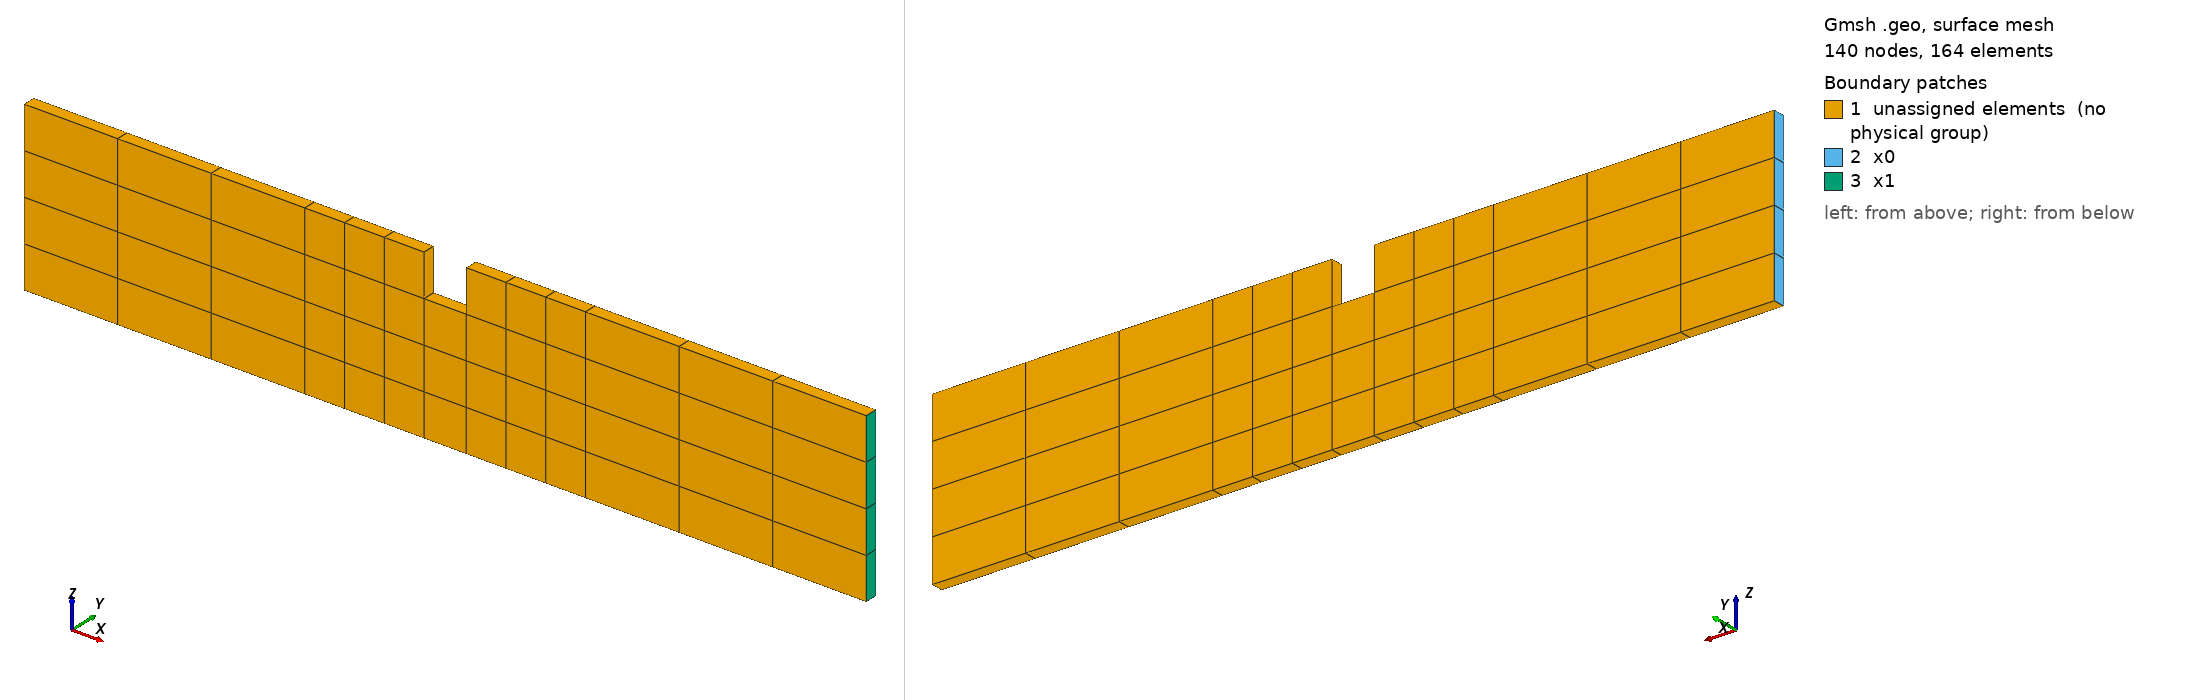

Gmsh geometry script, surface-meshed: 140 nodes, 164 surface elements. Boundary patches (legend numbers): 1 unassigned elements (no physical group), 2 x0, 3 x1. Left view from above one corner, right view from below the opposite corner. Legend entries are the model's physical surfaces; 'unassigned elements' are surfaces in no physical group. The drawing asked Gmsh for element sizes between 1% and 20% of the model's largest extent; the script's own settings can give other sizes.

=== ex1_p.geo (drawn) ===
lc=2.0;
lw=0.4;
lg=0.1;
wg=0.1;
t =0.03;
nx=20;
ny=2;
nz=5;

Point(1)  = {0.0         ,0.0, 0.0         ,0.1};
Point(2)  = {+lc*1.0/3.0 ,0.0, 0.0         ,0.1};
Point(3)  = {(lc-wg)/2.0 ,0.0, 0.0         ,0.1};
Point(4)  = {(lc+wg)/2.0 ,0.0, 0.0         ,0.1};
Point(5)  = {+lc*2.0/3.0 ,0.0, 0.0         ,0.1};
Point(6)  = {+lc         ,0.0, 0.0         ,0.1};

Point(7)  = {0.0         ,0.0, lw-lg       ,0.1};
Point(8)  = {+lc*1.0/3.0 ,0.0, lw-lg       ,0.1};
Point(9)  = {(lc-wg)/2.0 ,0.0, lw-lg       ,0.1};
Point(10) = {(lc+wg)/2.0 ,0.0, lw-lg       ,0.1};
Point(11) = {+lc*2.0/3.0 ,0.0, lw-lg       ,0.1};
Point(12) = {+lc         ,0.0, lw-lg       ,0.1};

Point(13) = {0.0         ,0.0, lw          ,0.1};
Point(14) = {+lc*1.0/3.0 ,0.0, lw          ,0.1};
Point(15) = {(lc-wg)/2.0 ,0.0, lw          ,0.1};
Point(16) = {(lc+wg)/2.0 ,0.0, lw          ,0.1};
Point(17) = {+lc*2.0/3.0 ,0.0, lw          ,0.1};
Point(18) = {+lc         ,0.0, lw          ,0.1};


// z= 0
Line(1)  = {1,2};
Line(2)  = {2,3};
Line(3)  = {3,4};
Line(4)  = {4,5};
Line(5)  = {5,6};

// z= lw-lg
Line(6)  = {7,8};
Line(7)  = {8,9};
Line(8)  = {9,10};
Line(9)  = {10,11};
Line(10) = {11,12};

// z= lw
Line(11)  = {13,14};
Line(12)  = {14,15};
//Line(13)  = {15,16};
Line(14)  = {16,17};
Line(15)  = {17,18};

Line(16) = {1,7};
Line(17) = {7,13};

Line(18) = {2,8};
Line(19) = {8,14};

Line(20) = {3,9};
Line(21) = {9,15};

Line(22) = {4,10};
Line(23) = {10,16};

Line(24) = {5,11};
Line(25) = {11,17};

Line(26) = {6,12};
Line(27) = {12,18};

Transfinite Line {16, 18, 20, 22, 24, 26, 2, 4, 7, 9, 12, 14} = 4 Using Progression 1;
Transfinite Line {1, 6, 11, 5, 10, 15} = 4 Using Progression 1;
Transfinite Line {17, 19, 21, 23, 25, 27, 3, 8} = 2 Using Progression 1;

Line Loop(28) = {16, 6, -18, -1};
Plane Surface(29) = {28};
Line Loop(30) = {24, 10, -26, -5};
Plane Surface(31) = {30};
Line Loop(32) = {6, 19, -11, -17};
Plane Surface(33) = {32};
Line Loop(34) = {25, 15, -27, -10};
Plane Surface(35) = {34};
Transfinite Surface {29};
Transfinite Surface {33};
Transfinite Surface {35};
Transfinite Surface {31};
Recombine Surface {29, 33, 35, 31};

Line Loop(36) = {19, 12, -21, -7};
Plane Surface(37) = {36};
Line Loop(38) = {23, 14, -25, -9};
Plane Surface(39) = {38};
Line Loop(40) = {20, 8, -22, -3};
Plane Surface(41) = {40};
Line Loop(42) = {22, 9, -24, -4};
Plane Surface(43) = {42};
Line Loop(44) = {18, 7, -20, -2};
Plane Surface(45) = {44};
Transfinite Surface {37};
Transfinite Surface {39};
Transfinite Surface {41};
Transfinite Surface {43};
Transfinite Surface {45};
Recombine Surface {37, 39, 41, 43, 45};

Extrude {0, t, 0} {
  Surface{29, 33, 37, 45, 41, 39, 43, 31, 35};
  Layers{1};    
  Recombine;
}

Physical Volume("MAT") = {1, 2, 3, 4, 6, 5, 7, 9, 8};
Physical Surface("x0") = {88, 54};
Physical Surface("x1") = {216, 238};
Physical Point("P100") = {6};
